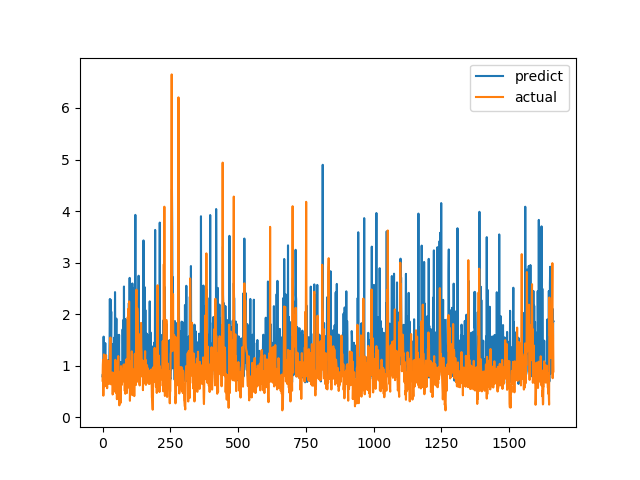

Values plotted in this chart, from the file beside it:
predict, actual
0.7941, 0.7094
0.8359, 1.015
0.7414, 1.116
0.9148, 0.4183
1.564, 1.002
1.065, 1.219
0.8793, 1.143
0.8807, 0.6528
1.003, 0.6747
1.012, 0.601
1.439, 0.6695
1.034, 0.6538
1.085, 0.7814
1.051, 1.206
0.8765, 0.8469
0.7242, 0.8286
0.8227, 0.6482
1.036, 0.5624
0.7473, 0.7183
0.7652, 1.1
1.107, 0.9542
1.096, 0.729
0.8451, 0.6694
0.7671, 0.8631
1.107, 0.6465
1.087, 0.8223
1.52, 0.9236
2.294, 0.8301
1.502, 1.067
1.66, 1.546
2.28, 0.6827
1.469, 0.6386
2.049, 0.6464
0.7814, 0.6881
1.424, 0.7274
0.7946, 0.65
0.9784, 0.8694
1.085, 0.4409
0.9483, 0.4519
0.7203, 0.7575
0.7789, 0.4952
0.7642, 0.6851
0.6828, 0.7244
1.545, 0.8654
1.078, 0.74
1.046, 0.8071
2.428, 0.8204
1.557, 1.114
0.8469, 1.109
0.8672, 0.4751
1.42, 1.039
1.914, 0.9458
0.8918, 0.7878
0.7991, 0.3505
0.7688, 0.9368
0.7857, 0.9868
0.832, 0.647
0.8017, 1.03
1.594, 1.187
0.8934, 0.9329
... 1,604 more rows
